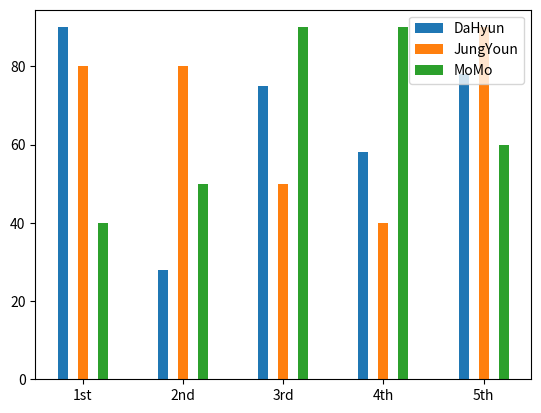

Reproduce this figure in Python.
import numpy as np
import matplotlib.pyplot as plt 

x_data = ['1st', '2nd', '3rd', '4th', '5th']
x_value = np.array([1,2,3,4,5])
y1_data = np.array([90, 28, 75, 58, 78])
y2_data = np.array([80, 80, 50, 40, 90])
y3_data = np.array([40, 50, 90, 90, 60])

plt.bar(x_value, y1_data,  width=0.1, label='DaHyun')
plt.bar(x_value+0.2, y2_data,  width=0.1,label='JungYoun')
plt.bar(x_value+0.4, y3_data,  width=0.1,label='MoMo')
plt.xticks(x_value+0.2, x_data)
plt.legend(loc='upper right')
plt.show()
